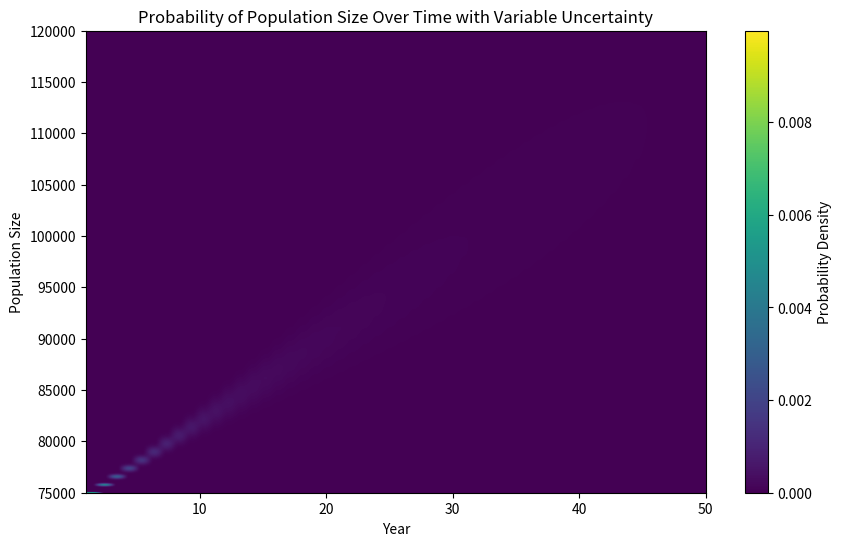

This figure's Python source:
import numpy as np
import pandas as pd
import matplotlib.pyplot as plt
from scipy.stats import norm

# Define assumptions
initial_pop = 75000  # Starting population
growth_per_year = 800  # Population growth per year
years = np.arange(1, 51)  # Years from 1 to 50
pop_range = np.linspace(75000, 120000, 10000)  # Population sizes from 50,000 to 100,000 in 100 steps


# Define the uncertainty/standard deviation in the first and last year
uncertainty_first_year = 0.05  # 5% in the first year
uncertainty_last_year = 0.30  # 30% in the 50th year

# Calculate the standard deviation for each year by linearly interpolating between the first and last year uncertainties
std_dev_per_year = uncertainty_first_year + (uncertainty_last_year - uncertainty_first_year) * (years - 1) / (years[-1] - 1)

# Standard deviation in terms of population size growth
std_dev_pop_growth = std_dev_per_year * growth_per_year * years
 
# Create an empty DataFrame to store the results
pop_df = pd.DataFrame(index=pop_range, columns=years)

# Loop through each year and calculate the probability of each population size using a normal distribution
for year in years:
    #std_dev_pop_growth = std_dev_per_year * growth_per_year * year
    mean = initial_pop + growth_per_year * (year - 1)  # Mean population for this year (grows by 800 each year)
    std_dev = std_dev_pop_growth[year - 1]  # Standard deviation for the population size growth at this year
    

    # Calculate the probability for each population size at this year
    pop_df[year] = norm.pdf(pop_range, loc=mean, scale=std_dev)



# Display the first few rows of the DataFrame
print(pop_df)
pop_df.to_csv('pop_df.csv')
# Plotting the results as a heatmap
plt.figure(figsize=(10, 6))
plt.imshow(pop_df, aspect='auto', cmap='viridis', origin='lower',
           extent=[years.min(), years.max(), pop_range.min(), pop_range.max()])
plt.colorbar(label='Probability Density')
plt.title('Probability of Population Size Over Time with Variable Uncertainty')
plt.xlabel('Year')
plt.ylabel('Population Size')
plt.show()
